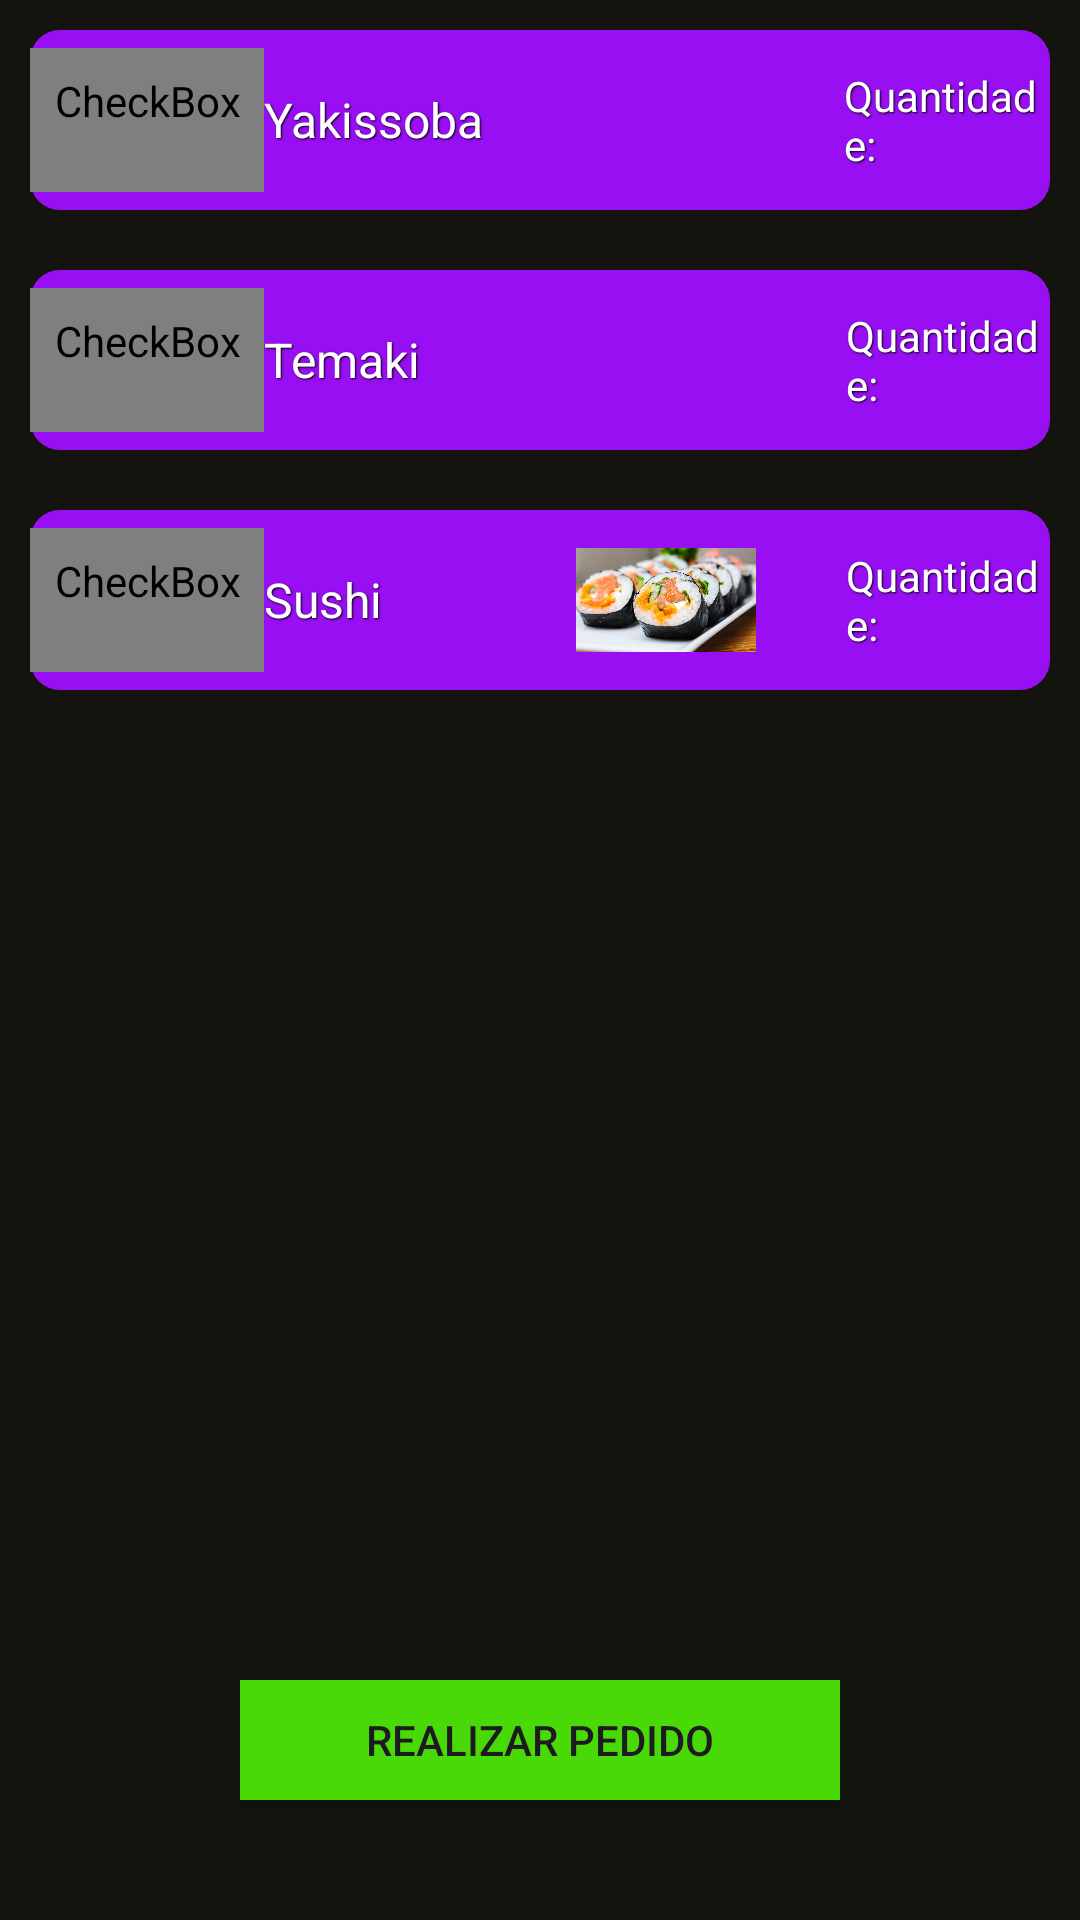

The Android layout XML behind this screen, and the referenced resources:
<!-- AndroidManifest.xml: application theme Theme.RestaurantePedidos -->
<!-- res/layout/activity_main.xml -->
<?xml version="1.0" encoding="utf-8"?>
<LinearLayout xmlns:android="http://schemas.android.com/apk/res/android"
    xmlns:app="http://schemas.android.com/apk/res-auto"
    xmlns:tools="http://schemas.android.com/tools"
    android:id="@+id/main"
    android:layout_width="match_parent"
    android:layout_height="match_parent"
    android:orientation="vertical"
    android:background="#14140F"
    tools:context=".MainActivity">

    <LinearLayout
        android:layout_width="match_parent"
        android:layout_height="wrap_content"
        android:layout_margin="10dp"
        android:background="@drawable/rounded_background"
        android:orientation="horizontal">

        <CheckBox
            android:id="@+id/check_yakissoba"
            android:layout_width="wrap_content"
            android:layout_height="wrap_content"
            android:layout_gravity="center"
            android:minWidth="48dp"
            android:minHeight="48dp"
            android:padding="8dp"
            android:button="@drawable/checkbox_custom" />

        <TextView
            android:layout_width="wrap_content"
            android:layout_height="wrap_content"
            android:layout_gravity="center"
            android:minWidth="60dp"
            android:text="Yakissoba"
            android:textSize="16sp"
            android:textColor="#FFFFFF"
            android:shadowColor="#000000"
            android:shadowDx="1"
            android:shadowDy="1"
            android:shadowRadius="1" />

        <ImageView
            android:layout_width="60dp"
            android:layout_height="60dp"
            android:layout_marginHorizontal="30dp"
            android:src="@drawable/yakissoba" />

        <TextView
            android:layout_width="wrap_content"
            android:layout_height="wrap_content"
            android:layout_gravity="center"
            android:text="Quantidade:"
            android:textColor="#FFFFFF"
            android:shadowColor="#000000"
            android:shadowDx="1"
            android:shadowDy="1"
            android:shadowRadius="1" />

        <EditText
            android:id="@+id/edit_qt_yakissoba"
            android:layout_width="wrap_content"
            android:layout_height="wrap_content"
            android:layout_gravity="center"
            android:gravity="center"
            android:inputType="number"
            android:minWidth="30dp"
            android:text="0"
            android:textColor="#FFFFFF" />

        <TextView
            android:id="@+id/text_preco_yakissoba"
            android:layout_width="wrap_content"
            android:layout_height="wrap_content"
            android:layout_gravity="center"
            android:layout_marginStart="30dp"
            android:gravity="center"
            android:text="20"
            android:textColor="#FFFFFF"
            android:shadowColor="#000000"
            android:shadowDx="1"
            android:shadowDy="1"
            android:shadowRadius="1"
            android:visibility="gone" />

    </LinearLayout>

    <LinearLayout
        android:layout_width="match_parent"
        android:layout_height="wrap_content"
        android:background="@drawable/rounded_background"
        android:layout_margin="10dp"
        android:orientation="horizontal">

        <CheckBox
            android:id="@+id/check_temaki"
            android:layout_width="wrap_content"
            android:layout_height="wrap_content"
            android:layout_gravity="center"
            android:minWidth="48dp"
            android:minHeight="48dp"
            android:padding="8dp"
            android:button="@drawable/checkbox_custom" /> />

        <TextView
            android:layout_width="74dp"
            android:layout_height="wrap_content"
            android:layout_gravity="center"
            android:minWidth="60dp"
            android:text="Temaki"
            android:textSize="16sp"
            android:textColor="#FFFFFF"
            android:shadowColor="#000000"
            android:shadowDx="1"
            android:shadowDy="1"
            android:shadowRadius="1"/>

        <ImageView
            android:layout_width="60dp"
            android:layout_height="60dp"
            android:layout_marginHorizontal="30dp"
            android:src="@drawable/temaki" />

        <TextView
            android:layout_width="wrap_content"
            android:layout_height="wrap_content"
            android:layout_gravity="center"
            android:text="Quantidade:"
            android:textColor="#FFFFFF"
            android:shadowColor="#000000"
            android:shadowDx="1"
            android:shadowDy="1"
            android:shadowRadius="1"/>

        <EditText
            android:id="@+id/edit_qt_temaki"
            android:layout_width="wrap_content"
            android:layout_height="wrap_content"
            android:layout_gravity="center"
            android:gravity="center"
            android:inputType="number"
            android:minWidth="30dp"
            android:text="0"
            android:textColor="#FFFFFF" />

        <TextView
            android:id="@+id/text_preco_temaki"
            android:layout_width="wrap_content"
            android:layout_height="wrap_content"
            android:layout_gravity="center"
            android:layout_marginStart="30dp"
            android:gravity="center"
            android:text="25"
            android:visibility="gone" />

    </LinearLayout>

    <LinearLayout
        android:layout_width="match_parent"
        android:layout_height="wrap_content"
        android:layout_margin="10dp"
        android:background="@drawable/rounded_background"
        android:orientation="horizontal">

        <CheckBox
            android:id="@+id/check_sushi"
            android:layout_width="wrap_content"
            android:layout_height="wrap_content"
            android:layout_gravity="center"
            android:minWidth="48dp"
            android:minHeight="48dp"
            android:padding="8dp"
            android:button="@drawable/checkbox_custom" /> />

        <TextView
            android:layout_width="74dp"
            android:layout_height="wrap_content"
            android:layout_gravity="center"
            android:minWidth="60dp"
            android:text="Sushi"
            android:textSize="16sp"
            android:shadowColor="#000000"
            android:shadowDx="1"
            android:shadowDy="1"
            android:shadowRadius="1"
            android:textColor="#FFFFFF"/>

        <ImageView
            android:layout_width="60dp"
            android:layout_height="60dp"
            android:layout_marginHorizontal="30dp"
            android:src="@drawable/sushi" />

        <TextView
            android:layout_width="wrap_content"
            android:layout_height="wrap_content"
            android:layout_gravity="center"
            android:text="Quantidade:"
            android:textColor="#FFFFFF"
            android:shadowColor="#000000"
            android:shadowDx="1"
            android:shadowDy="1"
            android:shadowRadius="1"/>

        <EditText
            android:id="@+id/edit_qt_sushi"
            android:layout_width="wrap_content"
            android:layout_height="wrap_content"
            android:layout_gravity="center"
            android:gravity="center"
            android:inputType="number"
            android:minWidth="30dp"
            android:text="0"
            android:textColor="#FFFFFF"/>

        <TextView
            android:id="@+id/text_preco_sushi"
            android:layout_width="wrap_content"
            android:layout_height="wrap_content"
            android:layout_gravity="center"
            android:layout_marginStart="30dp"
            android:gravity="center"
            android:text="30"
            android:visibility="gone" />

    </LinearLayout>

    <LinearLayout
        android:layout_width="match_parent"
        android:layout_height="match_parent"
        android:gravity="bottom"
        android:orientation="vertical">

        <Button
            android:id="@+id/button_pedido"
            android:layout_width="200dp"
            android:layout_height="40dp"
            android:layout_gravity="center"
            android:layout_marginTop="15dp"
            android:layout_marginBottom="40dp"
            android:background="@drawable/square_button"
            android:text="REALIZAR PEDIDO" />

    </LinearLayout>

</LinearLayout>
<!-- resources referenced by this layout -->
<resources>
  <!-- drawable checkbox_custom (drawable) -->
  <?xml version="1.0" encoding="utf-8"?>
  <selector xmlns:android="http://schemas.android.com/apk/res/android">
      
      <item android:state_checked="true" android:drawable="@drawable/checkbox_checked" />
      
      <item android:drawable="@drawable/checkbox_unchecked" />
  </selector>
  <!-- drawable rounded_background (drawable) -->
  <shape xmlns:android="http://schemas.android.com/apk/res/android">
      <solid android:color="#970FF2"/>
      <corners android:radius="10dp"/>
  </shape>
  <!-- drawable square_button (drawable) -->
  <?xml version="1.0" encoding="utf-8"?>
  <shape xmlns:android="http://schemas.android.com/apk/res/android"
      android:shape="rectangle">
      <solid android:color="#49D907"/>
  </shape>
  <!-- drawable sushi: jpg bitmap (drawable, 83800 bytes) -->
  <style name="Theme.RestaurantePedidos" parent="Base.Theme.RestaurantePedidos" />
  <!-- drawable checkbox_checked (drawable) -->
  <?xml version="1.0" encoding="utf-8"?>
  <layer-list xmlns:android="http://schemas.android.com/apk/res/android">
      <item>
          <shape android:shape="rectangle">
              <solid android:color="#49D907" /> 
              <corners android:radius="2dp" />
              <stroke android:width="2dp" android:color="#49D907" /> 
          </shape>
      </item>
      <item>
          <bitmap android:src="@drawable/ic_check_mark" android:gravity="center" />
      </item>
  </layer-list>
  <!-- drawable checkbox_unchecked (drawable) -->
  <?xml version="1.0" encoding="utf-8"?>
  <shape xmlns:android="http://schemas.android.com/apk/res/android" android:shape="rectangle">
      <solid android:color="#1B2526" /> 
      <corners android:radius="2dp" />
      <stroke android:width="2dp" android:color="#1B2526" /> 
  </shape>
  <style name="Base.Theme.RestaurantePedidos" parent="Theme.Material3.DayNight.NoActionBar">
          
          
      </style>
  <!-- drawable ic_check_mark (drawable) -->
  <?xml version="1.0" encoding="utf-8"?>
  <vector xmlns:android="http://schemas.android.com/apk/res/android"
      android:width="24dp"
      android:height="24dp"
      android:viewportWidth="24"
      android:viewportHeight="24">
      <path
          android:fillColor="#FFFFFF"
          android:pathData="M20.285,2.857L8.571,14.571L3.714,9.714L0,13.429L8.571,22L24,6.571z" />
  </vector>
</resources>
